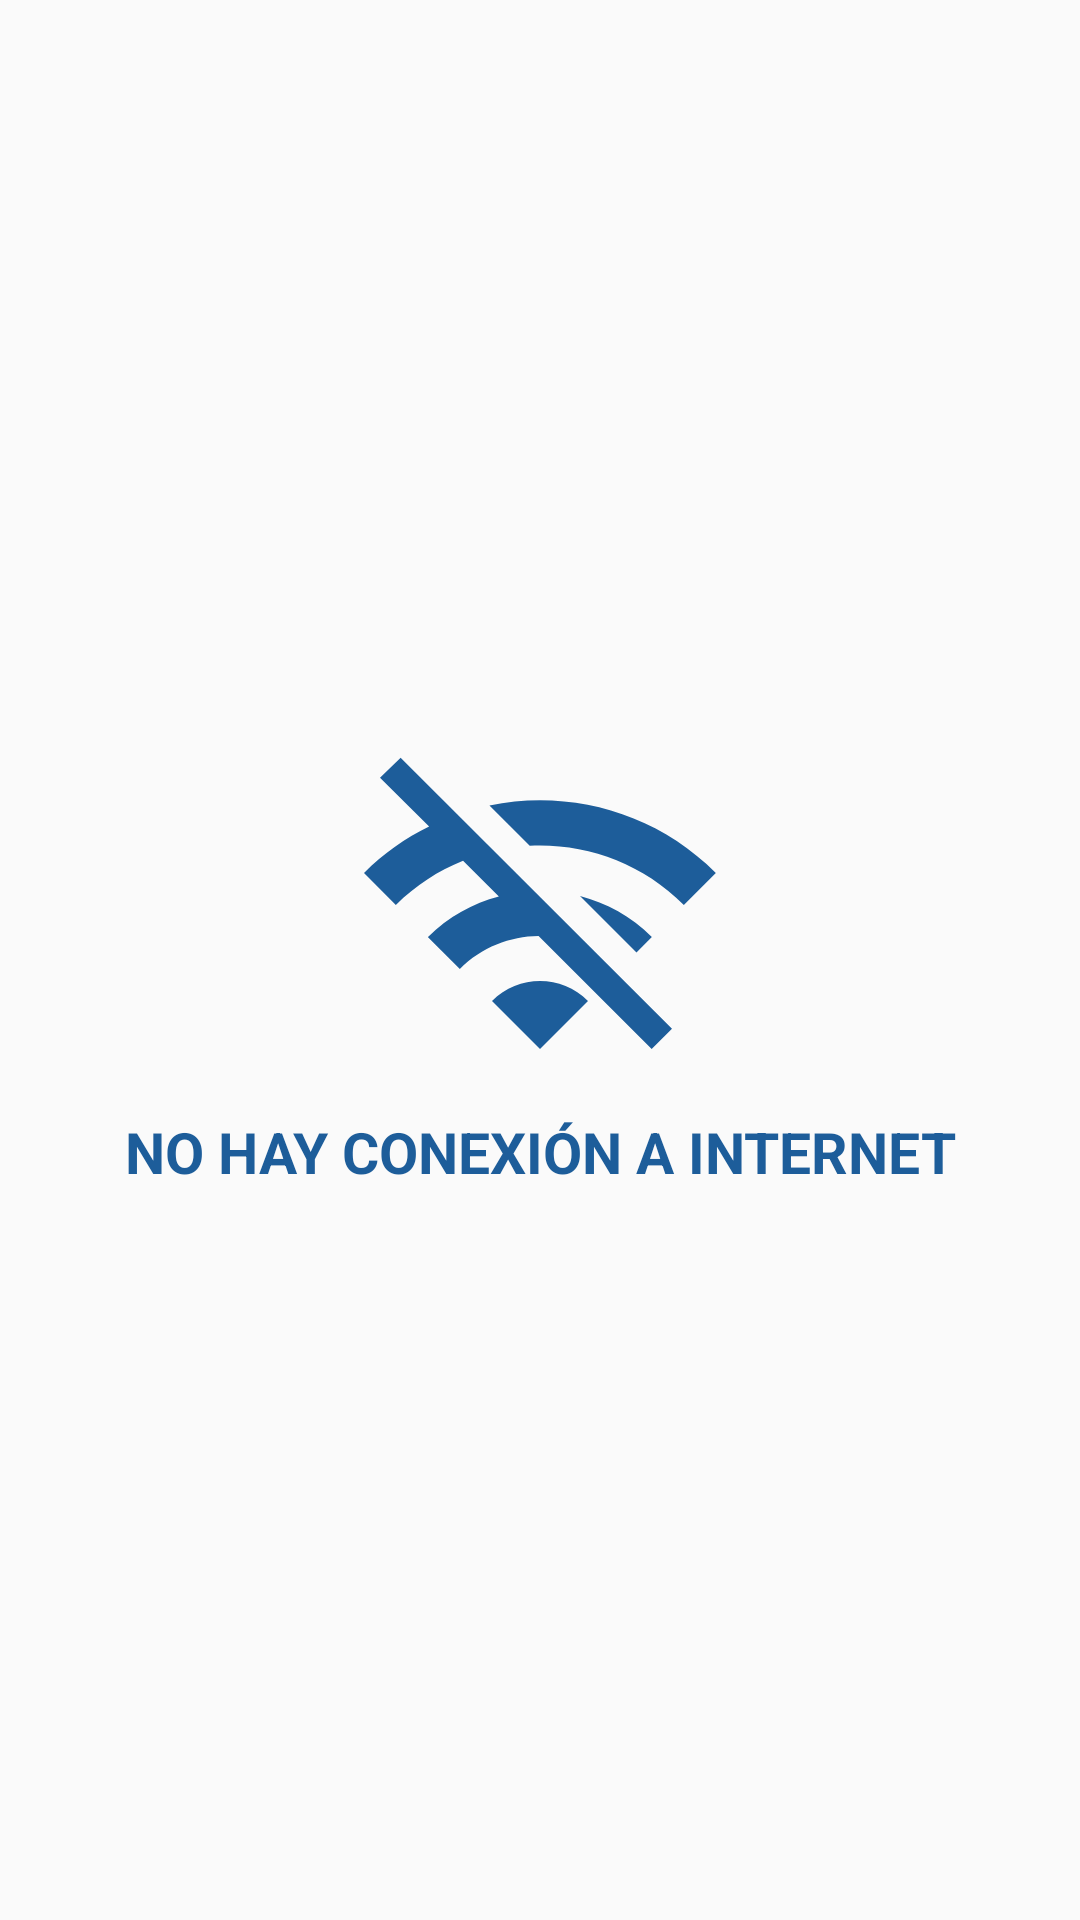

Android layout source for this screen:
<!-- AndroidManifest.xml: application theme AppTheme -->
<!-- res/layout/fragment_wifi.xml -->
<?xml version="1.0" encoding="utf-8"?>
<FrameLayout xmlns:android="http://schemas.android.com/apk/res/android"
    xmlns:tools="http://schemas.android.com/tools"
    android:layout_width="match_parent"
    android:layout_height="match_parent"
    android:gravity="center_vertical"
    android:orientation="vertical">

    <LinearLayout
        android:layout_width="match_parent"
        android:layout_height="match_parent"
        android:gravity="center_vertical"
        android:orientation="vertical"
        tools:ignore="UseCompoundDrawables,UselessParent">

        <ImageView
            android:layout_width="match_parent"
            android:layout_height="wrap_content"
            android:src="@drawable/baseline_wifi_off_24"
            android:contentDescription="@string/wifi_description_wifi_icon"/>

        <TextView
            android:layout_width="match_parent"
            android:layout_height="wrap_content"
            android:text="@string/wifi_txt_info"
            android:textAlignment="center"
            android:textAllCaps="true"
            android:textColor="@color/primary"
            android:textSize="19sp"
            android:textStyle="bold" />
    </LinearLayout>
</FrameLayout>
<!-- resources referenced by this layout -->
<resources>
  <color name="primary">#1D5D9A</color>
  <!-- drawable baseline_wifi_off_24 (drawable) -->
  <vector android:height="128dp" android:tint="@color/primary"
      android:viewportHeight="24" android:viewportWidth="24"
      android:width="128dp" xmlns:android="http://schemas.android.com/apk/res/android">
      <path android:fillColor="@android:color/white" android:pathData="M22.99,9C19.15,5.16 13.8,3.76 8.84,4.78l2.52,2.52c3.47,-0.17 6.99,1.05 9.63,3.7l2,-2zM18.99,13c-1.29,-1.29 -2.84,-2.13 -4.49,-2.56l3.53,3.53 0.96,-0.97zM2,3.05L5.07,6.1C3.6,6.82 2.22,7.78 1,9l1.99,2c1.24,-1.24 2.67,-2.16 4.2,-2.77l2.24,2.24C7.81,10.89 6.27,11.73 5,13v0.01L6.99,15c1.36,-1.36 3.14,-2.04 4.92,-2.06L18.98,20l1.27,-1.26L3.29,1.79 2,3.05zM9,17l3,3 3,-3c-1.65,-1.66 -4.34,-1.66 -6,0z"/>
  </vector>
  <string name="wifi_description_wifi_icon">Wifi icon</string>
  <string name="wifi_txt_info">No hay conexión a internet</string>
  <style name="AppTheme" parent="Theme.AppCompat.Light.NoActionBar">
  
      </style>
</resources>
